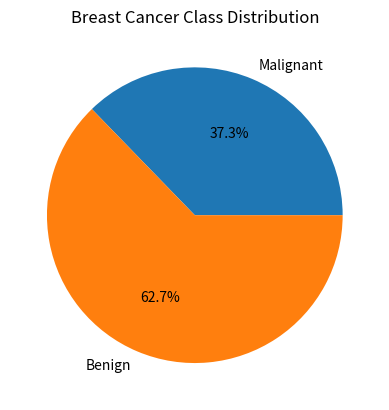

The script that saved this image:
import matplotlib.pyplot as plt

labels = ["Malignant", "Benign"]
sizes = [212, 357]

plt.pie(
    sizes,
    labels=labels,
    autopct="%1.1f%%"
)

plt.title("Breast Cancer Class Distribution")
plt.show()
